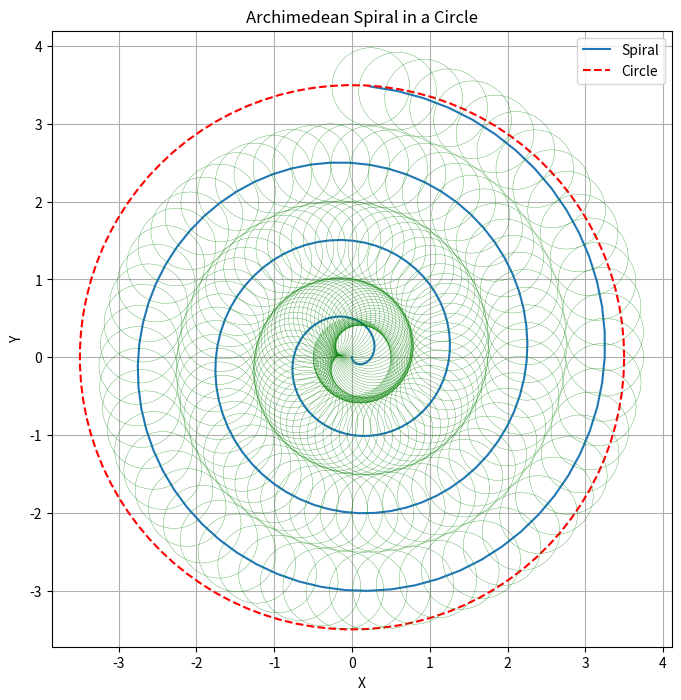

The script that saved this image:
import numpy as np
import matplotlib.pyplot as plt

def draw_spiral_in_circle(circle_radius, spiral_constant, initial_radius=0, diffusion_radius=0.25):
    """
    Draws an Archimedean spiral within a circle and simulates color diffusion.

    Args:
        circle_radius: Radius of the circle.
        spiral_constant: Constant 'b' in the spiral equation r = a + b*theta.
        initial_radius: Initial radius 'a' (default is 0).
        diffusion_radius: Radius of the color diffusion at each point.
    """

    theta = np.linspace(0, 100, 1000)  # Generate angles
    r = initial_radius + spiral_constant * theta  # Calculate spiral radius

    # Limit the spiral to the circle's radius
    valid_indices = r <= circle_radius
    theta = theta[valid_indices]
    r = r[valid_indices]

    x = r * np.sin(theta)
    y = - r * np.cos(theta)

    # Draw the circle
    circle_theta = np.linspace(0, 2 * np.pi, 100)
    circle_x = circle_radius * np.cos(circle_theta)
    circle_y = circle_radius * np.sin(circle_theta)

    # Plot
    plt.figure(figsize=(8, 8))
    plt.plot(x, y, label="Spiral")
    plt.plot(circle_x, circle_y, 'r--', label="Circle")

    # Simulate color diffusion
    for i in range(len(x)):
        diffusion_circle_theta = np.linspace(0, 2 * np.pi, 50)
        diffusion_x = x[i] + diffusion_radius * np.cos(diffusion_circle_theta)
        diffusion_y = y[i] + diffusion_radius * np.sin(diffusion_circle_theta)
        plt.plot(diffusion_x, diffusion_y, 'g-', linewidth=0.2)

    plt.xlabel("X")
    plt.ylabel("Y")
    plt.title("Archimedean Spiral in a Circle")
    plt.axis("equal")
    plt.legend()
    plt.grid(True)
    plt.show()

    # Calculate number of turns
    if spiral_constant != 0:
        final_theta = (circle_radius - initial_radius) / spiral_constant
        turns = final_theta / (2 * np.pi)
        print(f"Number of Turns: {turns:.2f}")
    else:
        print("Spiral Constant cannot be zero.")

# Example usage:

circle_radius = 3.5
diffusion_radius = 0.5
spiral_constant = 1 / (2 * np.pi)
initial_radius = 0
draw_spiral_in_circle(circle_radius, spiral_constant, initial_radius, diffusion_radius)
# if radius is 3.5, 3.5 turns is ideal.But if it's 9, then 8 turns will be ideal. So still doesn't exactly tell why 3.5 turns.
# Note that it is creating a heart shape for the central half spiral - from the heart the spiral waves are emanating to the AdiValaya?
# If you want it go out starting from south angle to end at north angle, then you should have odd multiple of pi. Then if you want to go out as fast as possible, then it should be the smallest number of turns. This means it has to 1.5, 2.5, 3.5, 4.5 etc. - then what other criteria does 3.5 fill, that 1.5, 2.5, 4.5 don't? The angle of the central heart is different in each case, with 3.5 pointing leftwards. How about the total fraction of area that's covered inside the circle? Can we maximize that? Wouldn't 4.5 cover even more?